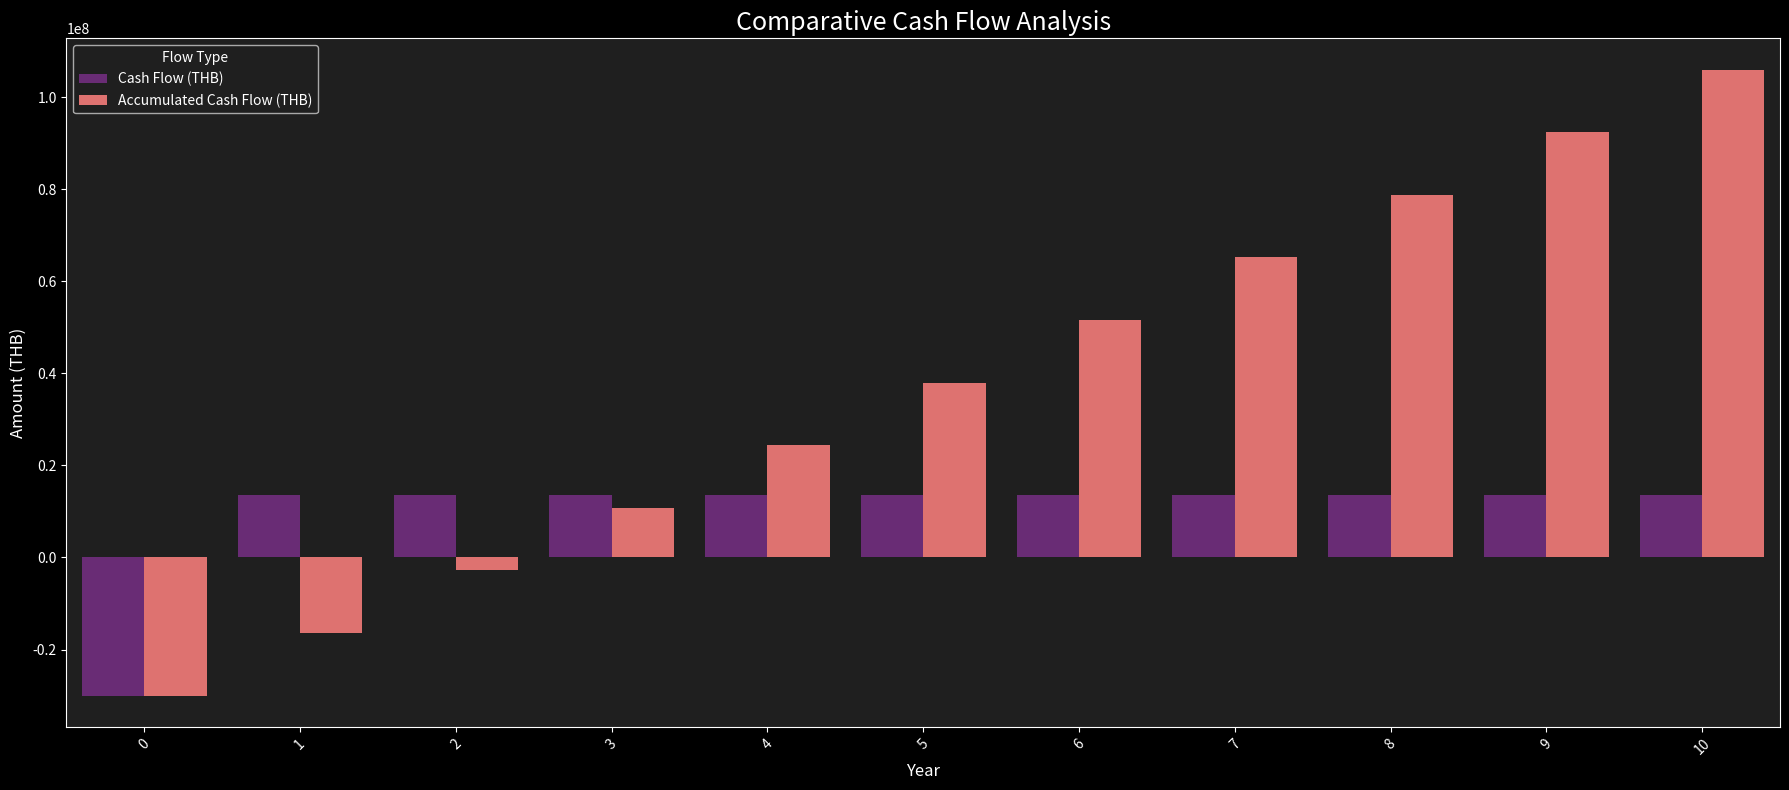

This chart was generated by the following Python code:
import pandas as pd
import matplotlib.pyplot as plt
import seaborn as sns

# Define the financial data for the 10-year loan repayment period
years = list(range(0, 11))

# Initial investment at year 0
initial_investment = -30000000 # THB

# Annual revenue and costs
annual_revenue = 34000000  # THB
annual_operating_cost = 0.6 * annual_revenue  # 60% of revenue; i changed this from 60% to 66% from _2.png to _3.png

# Calculate annual net cash flow after operating costs
annual_net_cash_flow = annual_revenue - annual_operating_cost

# Prepare cash flow list
cash_flows = [initial_investment] + [annual_net_cash_flow] * 10

# Calculate accumulated cash flow
accumulated_cash_flow = []
accum = 0
for cf in cash_flows:
    accum += cf
    accumulated_cash_flow.append(accum)

# Create DataFrame
df = pd.DataFrame({
    'Year': years,
    'Cash Flow (THB)': cash_flows,
    'Accumulated Cash Flow (THB)': accumulated_cash_flow
})

# Save to CSV
csv_filename = 'ton_mai_spa_phuket_financial_projection_10thb.csv' # edit name for new file
df.to_csv(csv_filename, index=False)

# --- Visualization ---
# Set the style to dark for the plot
plt.style.use('dark_background')
plt.rcParams.update({
    "figure.facecolor":  (0.12, 0.12, 0.12, 1),
    "axes.facecolor":    (0.12, 0.12, 0.12, 1),
    "axes.edgecolor":    "white",
    "axes.labelcolor":   "white",
    "xtick.color":       "white",
    "ytick.color":       "white",
    "text.color":        "white",
    "axes.titlecolor":   "white"
})


# Reshape the DataFrame for comparative plotting
df_melted = df.melt(id_vars=['Year'], value_vars=['Cash Flow (THB)', 'Accumulated Cash Flow (THB)'],
                    var_name='Flow Type', value_name='Amount (THB)')

# Create a figure and a set of subplots
plt.figure(figsize=(18, 8))

# Create the comparative bar chart
sns.barplot(x='Year', y='Amount (THB)', hue='Flow Type', data=df_melted, palette='magma')

plt.title('Comparative Cash Flow Analysis', fontsize=18)
plt.xlabel('Year', fontsize=12)
plt.ylabel('Amount (THB)', fontsize=12)
plt.xticks(rotation=45)
plt.tight_layout()

# Save the figure
plt.savefig('cash_flow_comparative_visualization_dar_10thb_2.png')

# Show the plot
plt.show()

print("Comparative visualization has been generated and saved as 'cash_flow_comparative_visualization_dar_10thb_2.png'")
